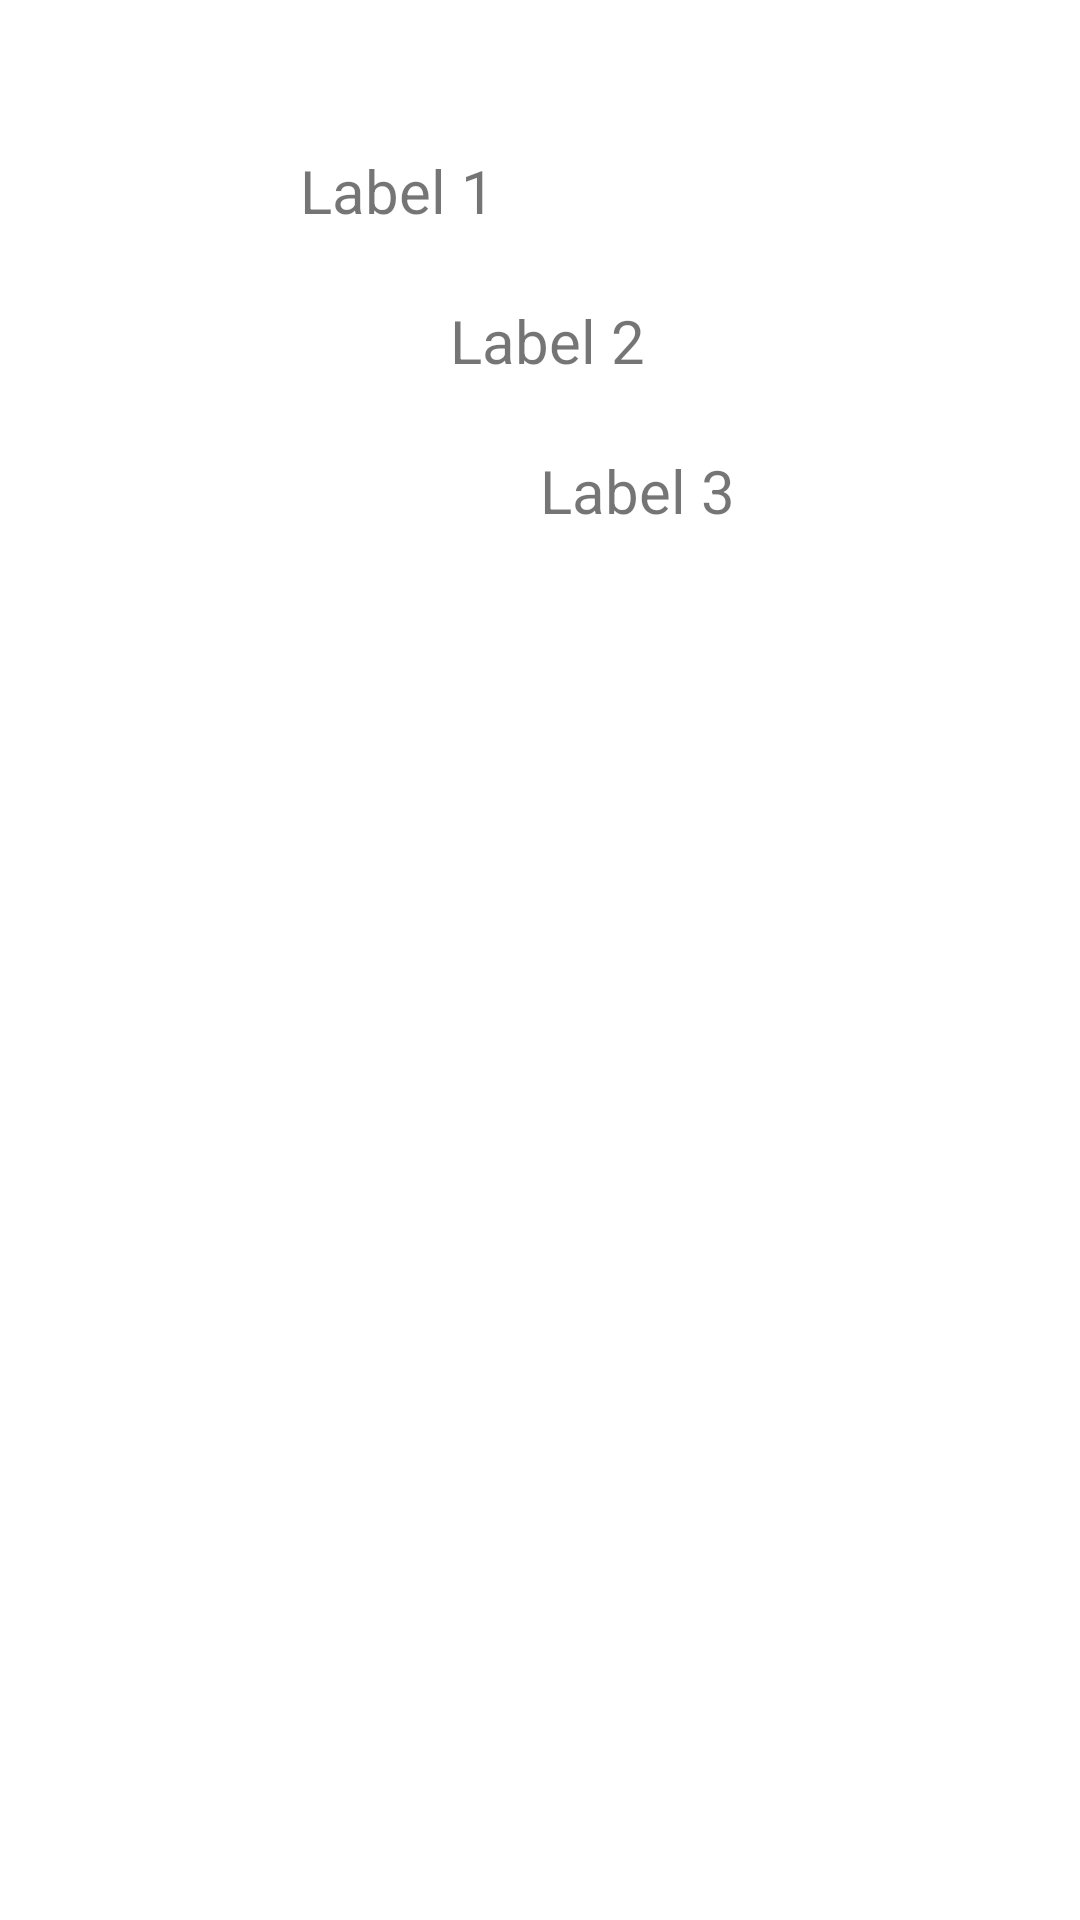

This screen was rendered from an Android layout file. Write that file and the resources it references.
<!-- AndroidManifest.xml: application theme Theme.SKApp -->
<!-- res/layout/absolutelayoutexample.xml -->
<?xml version="1.0" encoding="utf-8"?>
<AbsoluteLayout xmlns:android="http://schemas.android.com/apk/res/android"
    android:layout_width="match_parent"
    android:layout_height="match_parent">

    <TextView
        android:layout_width="wrap_content"
        android:layout_height="wrap_content"
        android:text="Label 1"
        android:textSize="20sp"
        android:layout_x="100dp"
        android:layout_y="50dp"/>

    <TextView
        android:layout_width="wrap_content"
        android:layout_height="wrap_content"
        android:text="Label 2"
        android:textSize="20sp"
        android:layout_x="150dp"
        android:layout_y="100dp"/>

    <TextView
        android:layout_width="wrap_content"
        android:layout_height="wrap_content"
        android:text="Label 3"
        android:textSize="20sp"
        android:layout_x="180dp"
        android:layout_y="150dp"/>

</AbsoluteLayout>
<!-- resources referenced by this layout -->
<resources>
  <style name="Theme.SKApp" parent="Theme.MaterialComponents.DayNight.DarkActionBar">
          
          <item name="colorPrimary">@color/purple_500</item>
          <item name="colorPrimaryVariant">@color/purple_700</item>
          <item name="colorOnPrimary">@color/white</item>
          
          <item name="colorSecondary">@color/teal_200</item>
          <item name="colorSecondaryVariant">@color/teal_700</item>
          <item name="colorOnSecondary">@color/black</item>
          
          <item name="android:statusBarColor">?attr/colorPrimaryVariant</item>
          
      </style>
  <!-- not gathered from this repository: default colours our renderer supplied (Android Studio template values) -->
  <color name="purple_500">#FF6200EE</color>
  <color name="purple_700">#FF3700B3</color>
  <color name="teal_200">#FF03DAC5</color>
  <color name="teal_700">#FF018786</color>
  <color name="black">#FF000000</color>
  <color name="white">#FFFFFFFF</color>
</resources>
